Run: headless pygame with SDL's dummy video driver; simulated clock (each Clock.tick advances the game by its frame time, no real sleeping); random seed 0; keys injected as events and as key.get_pressed() state; no mouse input.
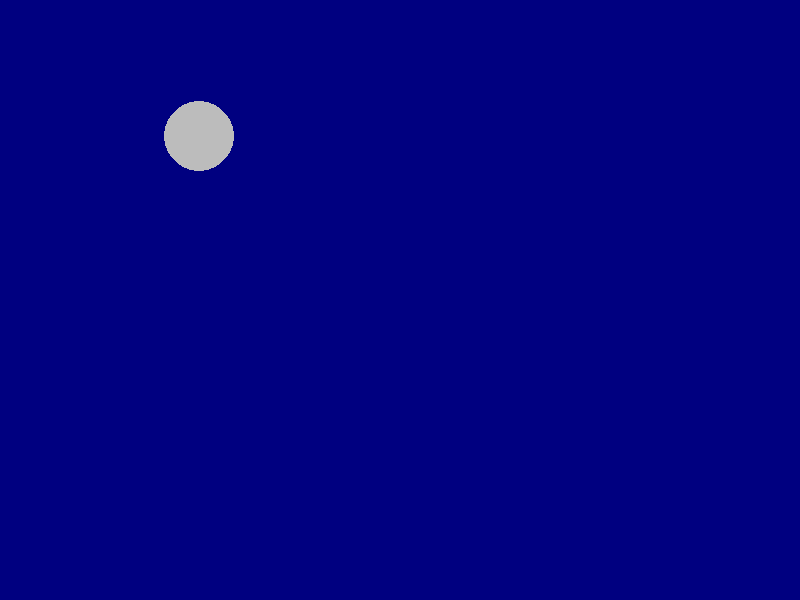
Frame 1 of 4 · flips 1–60 · no input
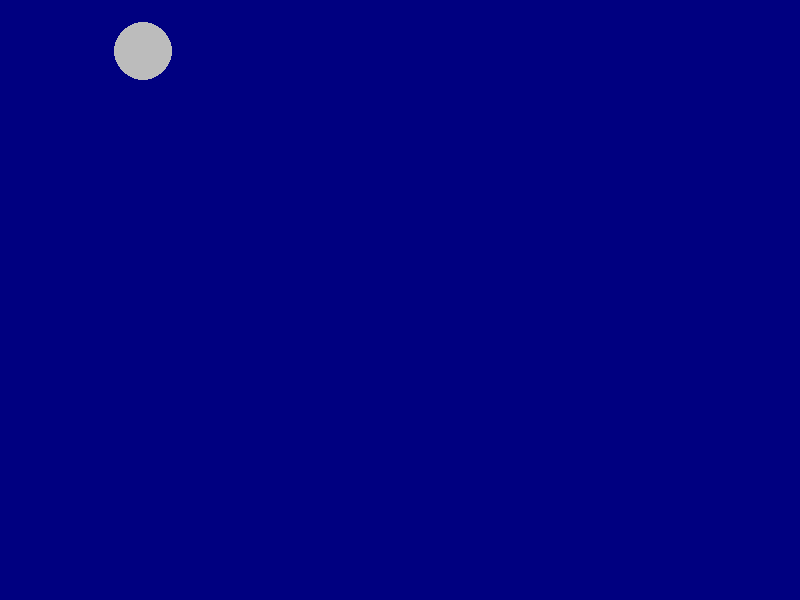
Frame 2 of 4 · flips 61–180 · tapped SPACE, RETURN · held RIGHT (→), D
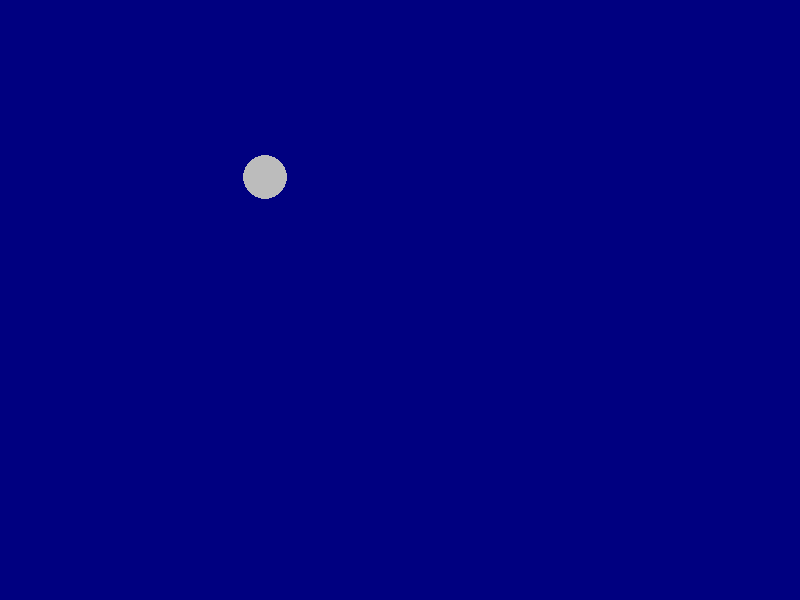
Frame 3 of 4 · flips 181–300 · held DOWN (↓), S
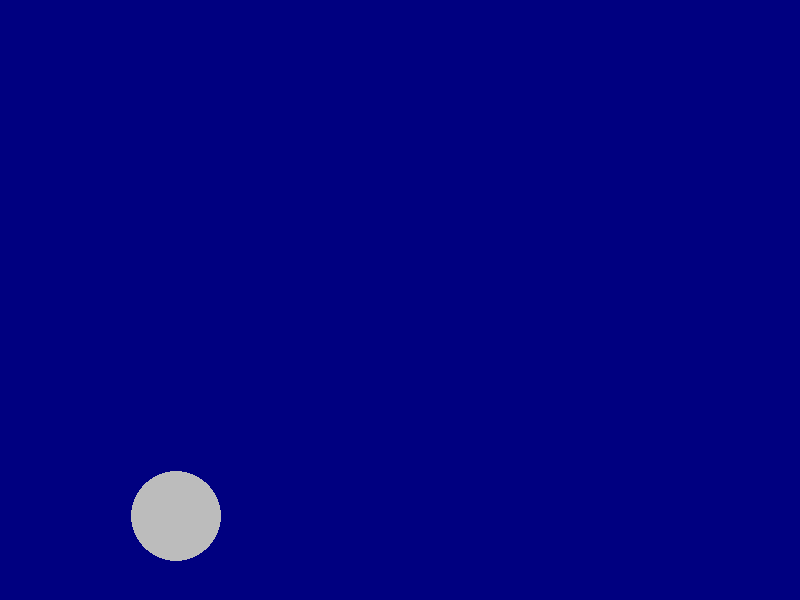
Frame 4 of 4 · flips 301–420 · held LEFT (←), A, UP (↑), W

The pygame program that drew these frames:

import pygame
import random

pygame.init()
pygame.display.set_caption("Asteroids")
screen = pygame.display.set_mode((800, 600))

while True:
    for event in pygame.event.get():
        if event.type == pygame.QUIT:
            quit()
    
    screen.fill((0, 0, 128))
    x = random.randint(10, 790)
    y = random.randint(10, 590)
    r = random.randint(20, 50)
    pygame.draw.circle(screen, (188, 188, 188), (x, y), r)
    pygame.display.flip()
